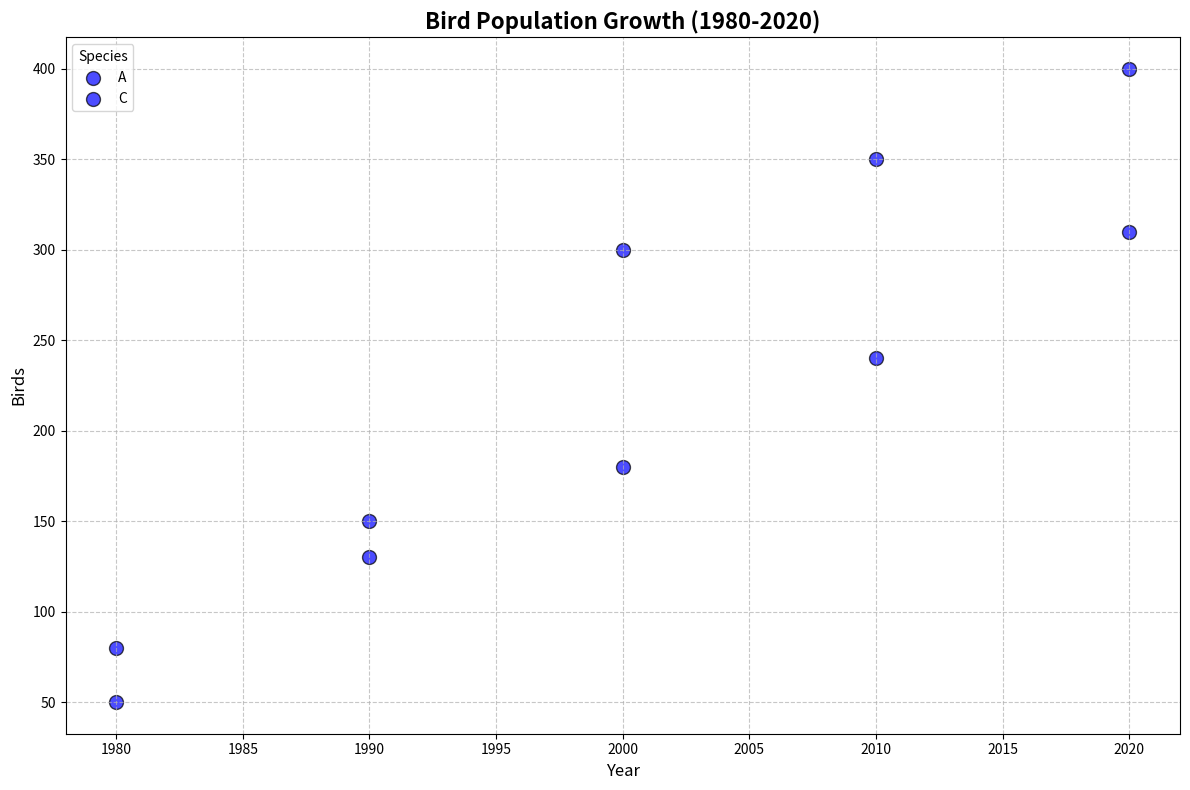

Write the Python code that produced this figure.
import matplotlib.pyplot as plt
import numpy as np

decades = np.array([1980, 1990, 2000, 2010, 2020])
species_a_population = np.array([50, 150, 300, 350, 400])
species_c_population = np.array([80, 130, 180, 240, 310])

plt.figure(figsize=(12, 8))

plt.scatter(decades, species_a_population, color='blue', label='A', edgecolor='k', s=100, alpha=0.7)
plt.scatter(decades, species_c_population, color='blue', label='C', edgecolor='k', s=100, alpha=0.7)

plt.title('Bird Population Growth (1980-2020)', fontsize=16, fontweight='bold', loc='center')
plt.xlabel('Year', fontsize=12)
plt.ylabel('Birds', fontsize=12)

plt.legend(title='Species', loc='upper left')
plt.grid(visible=True, linestyle='--', alpha=0.7)
plt.tight_layout()

plt.show()
